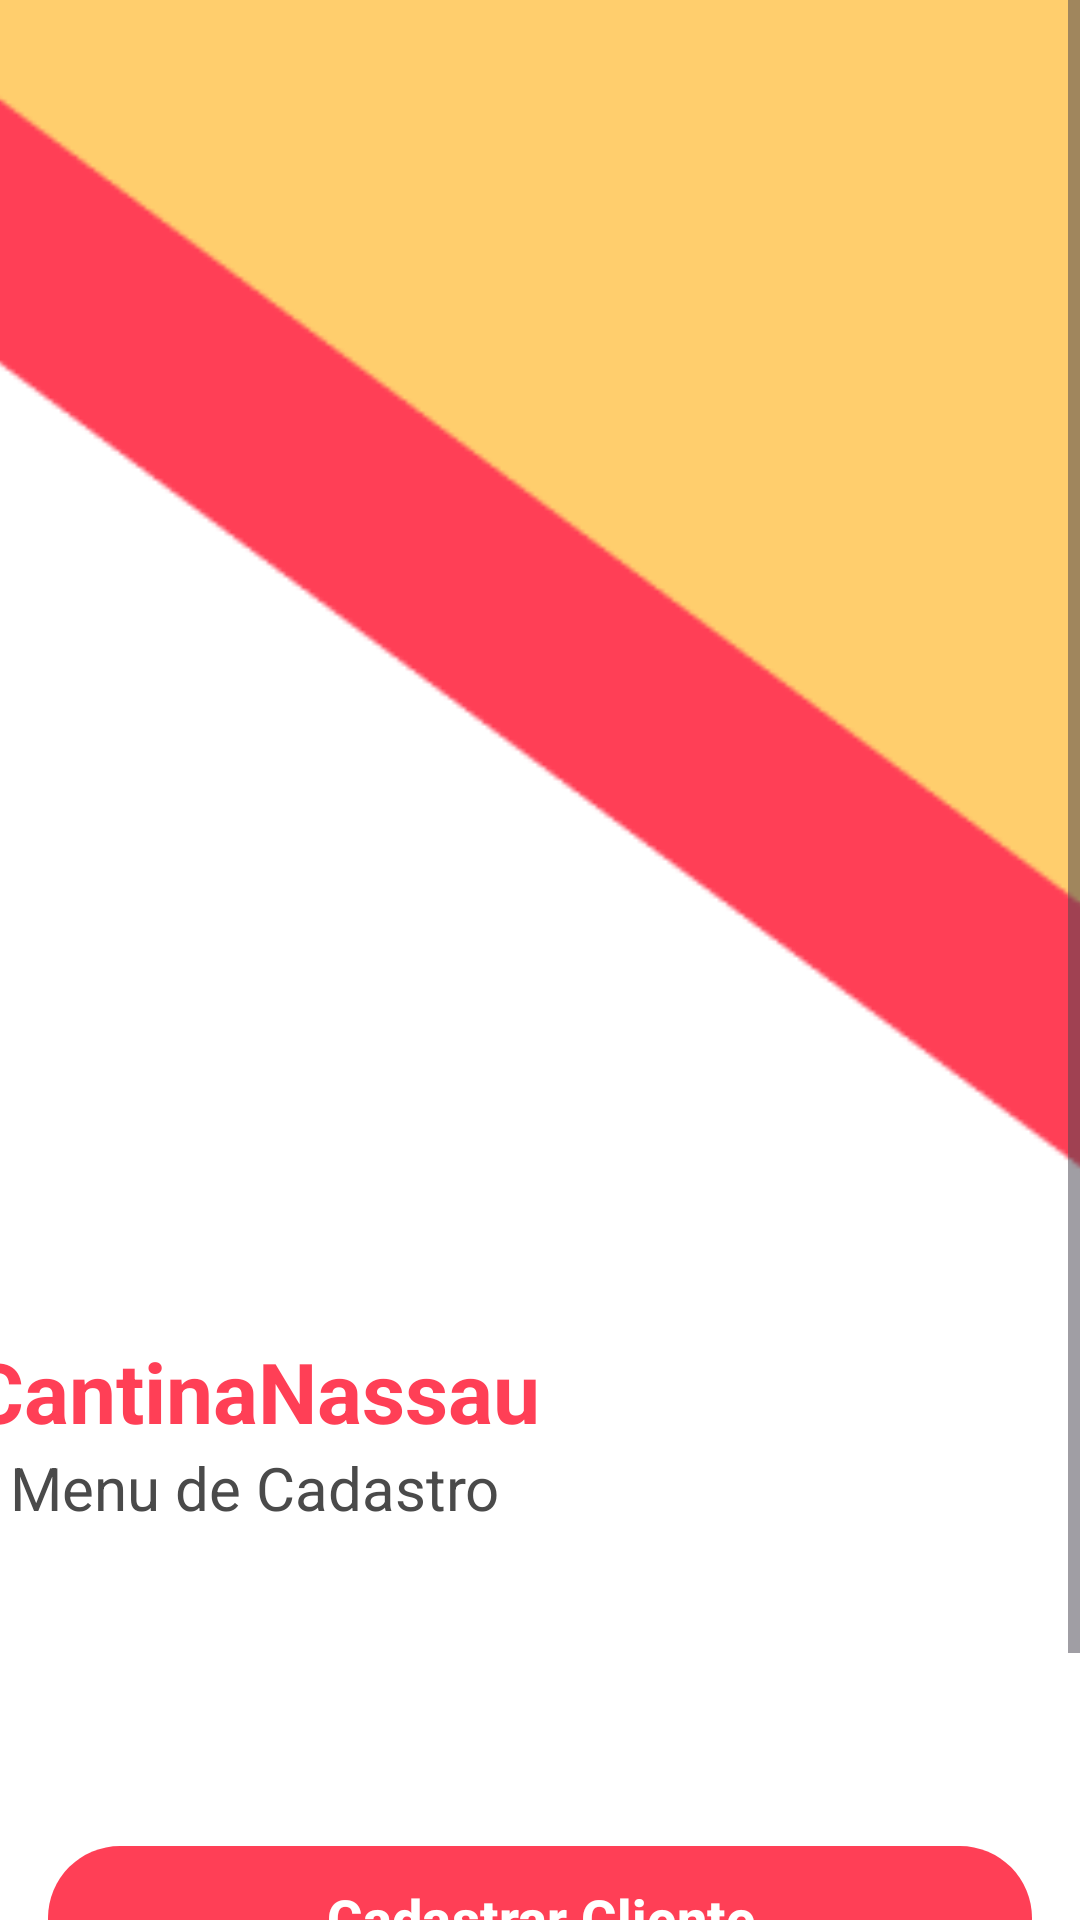

Here is an Android app screen rendered from its layout file. Give the layout XML and the strings, colors and styles it references.
<!-- AndroidManifest.xml: application theme Theme.CantinaNassau -->
<!-- res/layout/menu_cadastro.xml -->
<?xml version="1.0" encoding="utf-8"?>
<LinearLayout
    xmlns:android="http://schemas.android.com/apk/res/android"
    xmlns:app="http://schemas.android.com/apk/res-auto"
    xmlns:tools="http://schemas.android.com/tools"
    android:layout_width="match_parent"
    android:layout_height="match_parent"
    android:orientation="vertical"
    android:background="#FFFFFF"
    tools:context=".activity.MainActivity">

    
    <ScrollView
        android:layout_width="match_parent"
        android:layout_height="match_parent"
        android:fillViewport="true">

        <LinearLayout
            android:layout_width="match_parent"
            android:layout_height="wrap_content"
            android:orientation="vertical">

            
            <ImageView
                android:id="@+id/imageLogo"
                android:layout_width="506dp"
                android:layout_height="463dp"
                android:layout_marginBottom="32dp"
                android:scaleType="fitCenter"
                android:src="@drawable/logo"
                android:translationX="-50dp"
                android:translationY="-35dp" />

            
            <TextView
                android:id="@+id/textViewTitle"
                android:layout_width="wrap_content"
                android:layout_height="wrap_content"
                android:layout_gravity="center"
                android:text="CantinaNassau"
                android:textColor="#FF3F56"
                android:textSize="28sp"
                android:textStyle="bold"
                android:translationX="-95dp"
                android:translationY="-50dp" />

            
            <TextView
                android:id="@+id/textViewSubtitle"
                android:layout_width="wrap_content"
                android:layout_height="wrap_content"
                android:layout_gravity="center"
                android:layout_marginBottom="40dp"
                android:text="Menu de Cadastro"
                android:textColor="#4A4A4A"
                android:textSize="20sp"
                android:translationX="-95dp"
                android:translationY="-50dp" />

            
            <LinearLayout
                android:layout_width="match_parent"
                android:layout_height="wrap_content"
                android:orientation="horizontal"
                android:layout_marginHorizontal="16dp"
                android:layout_marginBottom="16dp">


            </LinearLayout>

            
            <com.google.android.material.button.MaterialButton
                android:id="@+id/buttonCadastroCliente"
                android:layout_width="match_parent"
                android:layout_height="wrap_content"
                android:layout_marginHorizontal="16dp"
                android:layout_marginBottom="16dp"
                android:background="@drawable/button_bg"
                app:backgroundTint="#FF3F56"
                app:rippleColor="#2D3748"
                android:text="Cadastrar Cliente"
                android:textSize="18sp"
                android:textColor="#FFFFFF"
                android:textStyle="bold"/>


            <com.google.android.material.button.MaterialButton
                android:id="@+id/buttonCadastroProduto"
                android:layout_width="match_parent"
                android:layout_height="wrap_content"
                android:layout_marginHorizontal="16dp"
                android:layout_marginBottom="16dp"
                android:background="@drawable/button_bg"
                app:backgroundTint="#FF3F56"
                app:rippleColor="#2D3748"
                android:text="Cadastrar Produto"
                android:textSize="18sp"
                android:textColor="#FFFFFF"
                android:textStyle="bold"/>

        </LinearLayout>
    </ScrollView>
</LinearLayout>
<!-- resources referenced by this layout -->
<resources>
  <!-- drawable button_bg (drawable) -->
  <?xml version="1.0" encoding="UTF-8"?>
  <shape
      xmlns:android="http://schemas.android.com/apk/res/android">
      <solid
          android:color="#FF3F56"
          />
      <corners
          android:radius="30dp"
          />
  </shape>
  <!-- drawable logo: png bitmap (drawable, 5055 bytes) -->
  <style name="Theme.CantinaNassau" parent="Base.Theme.CantinaNassau" />
  <style name="Base.Theme.CantinaNassau" parent="Theme.Material3.DayNight.NoActionBar">
          
          
      </style>
</resources>
